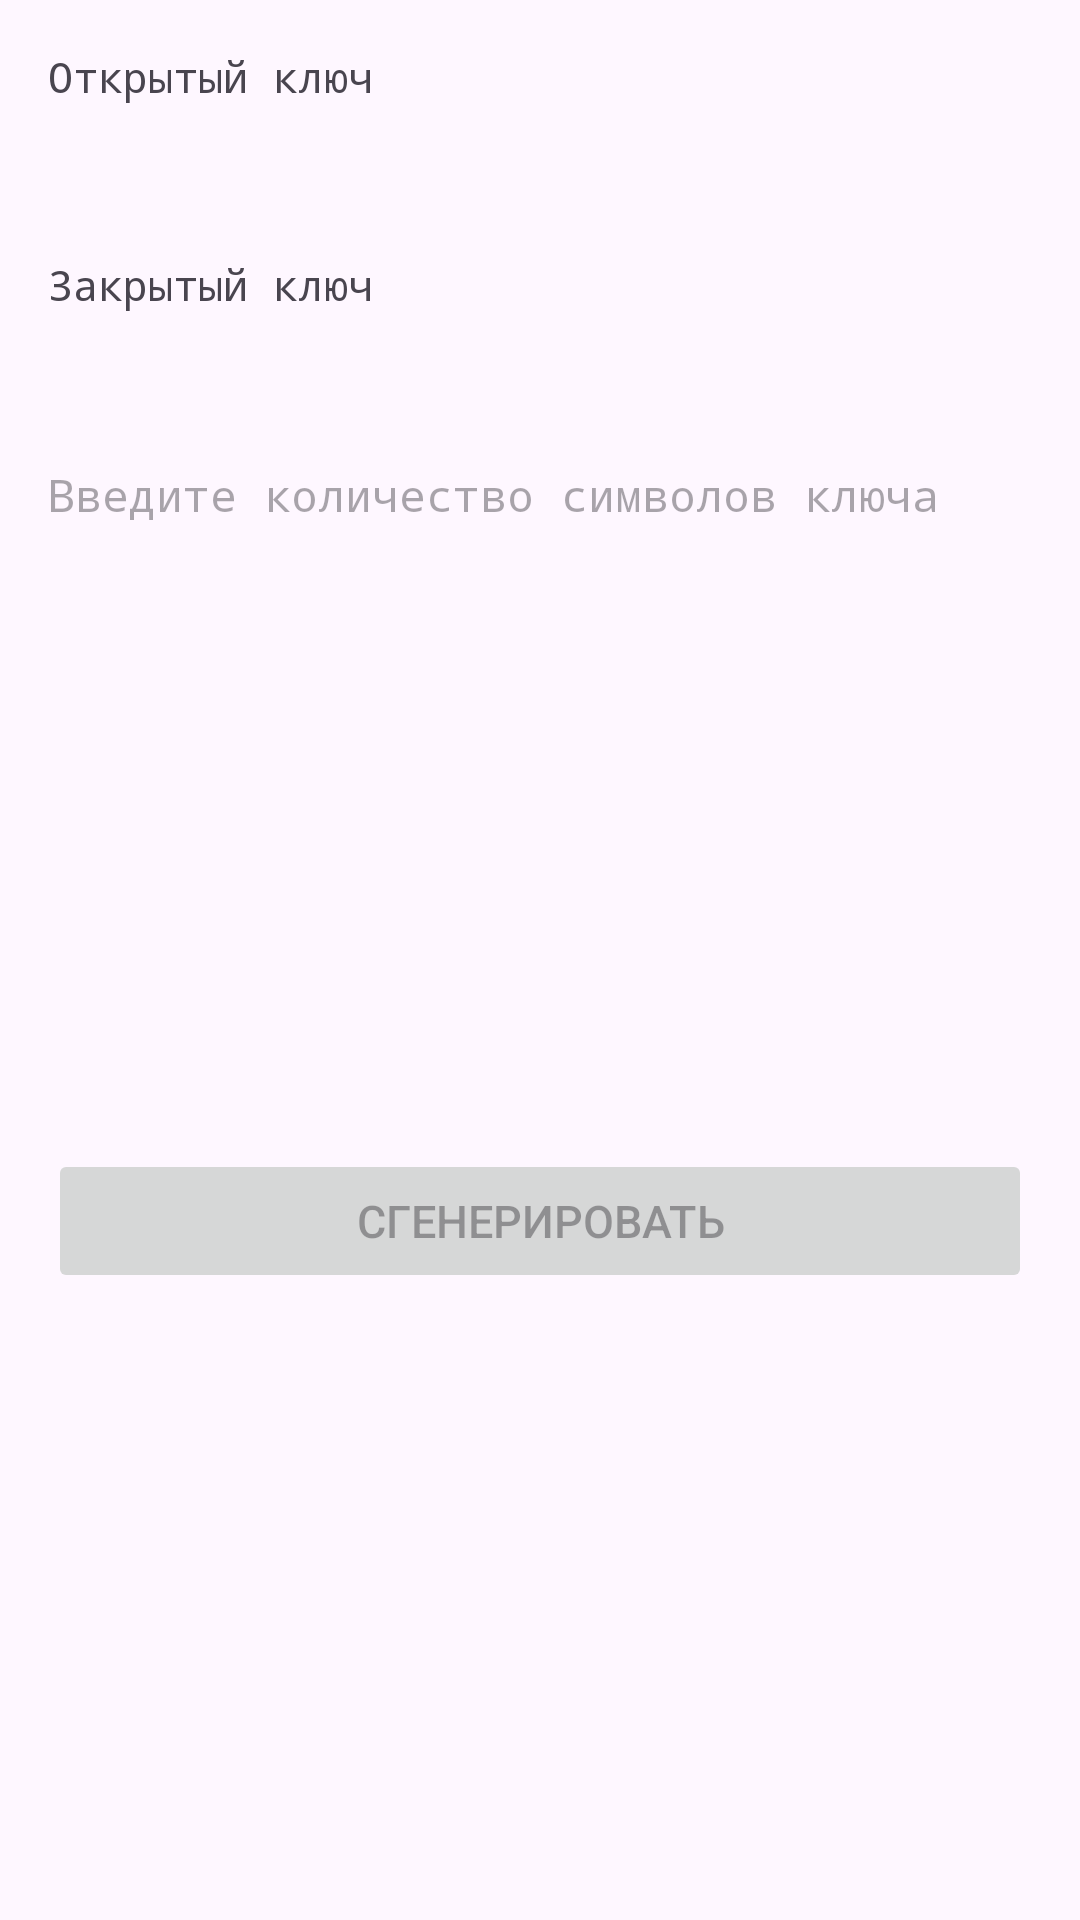

Android layout source for this screen:
<!-- AndroidManifest.xml: application theme Theme.Labs -->
<!-- res/layout/fragment_creation_key_bottom_sheet.xml -->
<androidx.core.widget.NestedScrollView xmlns:android="http://schemas.android.com/apk/res/android"
    xmlns:app="http://schemas.android.com/apk/res-auto"
    xmlns:tools="http://schemas.android.com/tools"
    android:layout_width="match_parent"
    android:layout_height="match_parent"
    android:fillViewport="true">
    <androidx.constraintlayout.widget.ConstraintLayout
        android:layout_width="match_parent"
        android:layout_height="wrap_content"
        android:padding="16dp">


        <Button
            android:id="@+id/btn_generate_keys"
            android:layout_width="match_parent"
            android:layout_height="wrap_content"
            android:text="@string/generate"
            android:enabled="false"
            android:layout_marginTop="15dp"
            android:textSize="15dp"
            app:layout_constraintBottom_toBottomOf="parent"
            app:layout_constraintEnd_toEndOf="parent"
            app:layout_constraintStart_toStartOf="parent"
            app:layout_constraintTop_toBottomOf="@+id/editText_number_of_key_characters" />

        <TextView
            android:id="@+id/open_key"
            android:layout_width="0dp"
            android:layout_height="wrap_content"
            android:clickable="false"
            android:fontFamily="monospace"
            android:layout_marginTop="15dp"
            android:textSize="15dp"
            app:layout_constraintEnd_toEndOf="parent"
            app:layout_constraintStart_toStartOf="parent"
            app:layout_constraintTop_toBottomOf="@+id/open_key_tv" />

        <TextView
            android:id="@+id/close_key"
            android:layout_width="0dp"
            android:layout_height="wrap_content"
            android:clickable="true"
            android:fontFamily="monospace"
            android:layout_marginTop="15dp"
            android:textSize="15dp"
            app:layout_constraintEnd_toEndOf="parent"
            app:layout_constraintHorizontal_bias="1.0"
            app:layout_constraintStart_toStartOf="parent"
            app:layout_constraintTop_toBottomOf="@+id/close_key_tv" />

        <TextView
            android:id="@+id/open_key_tv"
            android:layout_width="wrap_content"
            android:layout_height="wrap_content"
            android:fontFamily="monospace"
            android:text="@string/open_key"
            app:layout_constraintStart_toStartOf="parent"
            app:layout_constraintTop_toTopOf="parent" />

        <TextView
            android:id="@+id/close_key_tv"
            android:layout_width="wrap_content"
            android:fontFamily="monospace"
            android:layout_marginTop="15dp"
            android:layout_height="wrap_content"
            android:text="@string/close_key"
            app:layout_constraintStart_toStartOf="parent"
            app:layout_constraintTop_toBottomOf="@+id/open_key" />

        <EditText
            android:id="@+id/editText_number_of_key_characters"
            android:layout_width="0dp"
            android:layout_height="wrap_content"
            android:layout_marginTop="15dp"
            android:background="@null"
            android:fontFamily="monospace"
            android:hint="@string/input_number_of_key_characters"
            android:inputType="number"
            android:textSize="15dp"
            app:layout_constraintEnd_toEndOf="parent"
            app:layout_constraintStart_toStartOf="parent"
            app:layout_constraintTop_toBottomOf="@+id/close_key" />
    </androidx.constraintlayout.widget.ConstraintLayout>
</androidx.core.widget.NestedScrollView>
<!-- resources referenced by this layout -->
<resources>
  <string name="close_key">Закрытый ключ</string>
  <string name="generate">Сгенерировать</string>
  <string name="input_number_of_key_characters">Введите количество символов ключа</string>
  <string name="open_key">Открытый ключ</string>
  <style name="Theme.Labs" parent="Base.Theme.Labs" />
  <style name="Base.Theme.Labs" parent="Theme.Material3.DayNight.NoActionBar">
          <item name="android:statusBarColor">@color/black</item>
  
  
      </style>
  <color name="black">#FF000000</color>
</resources>
